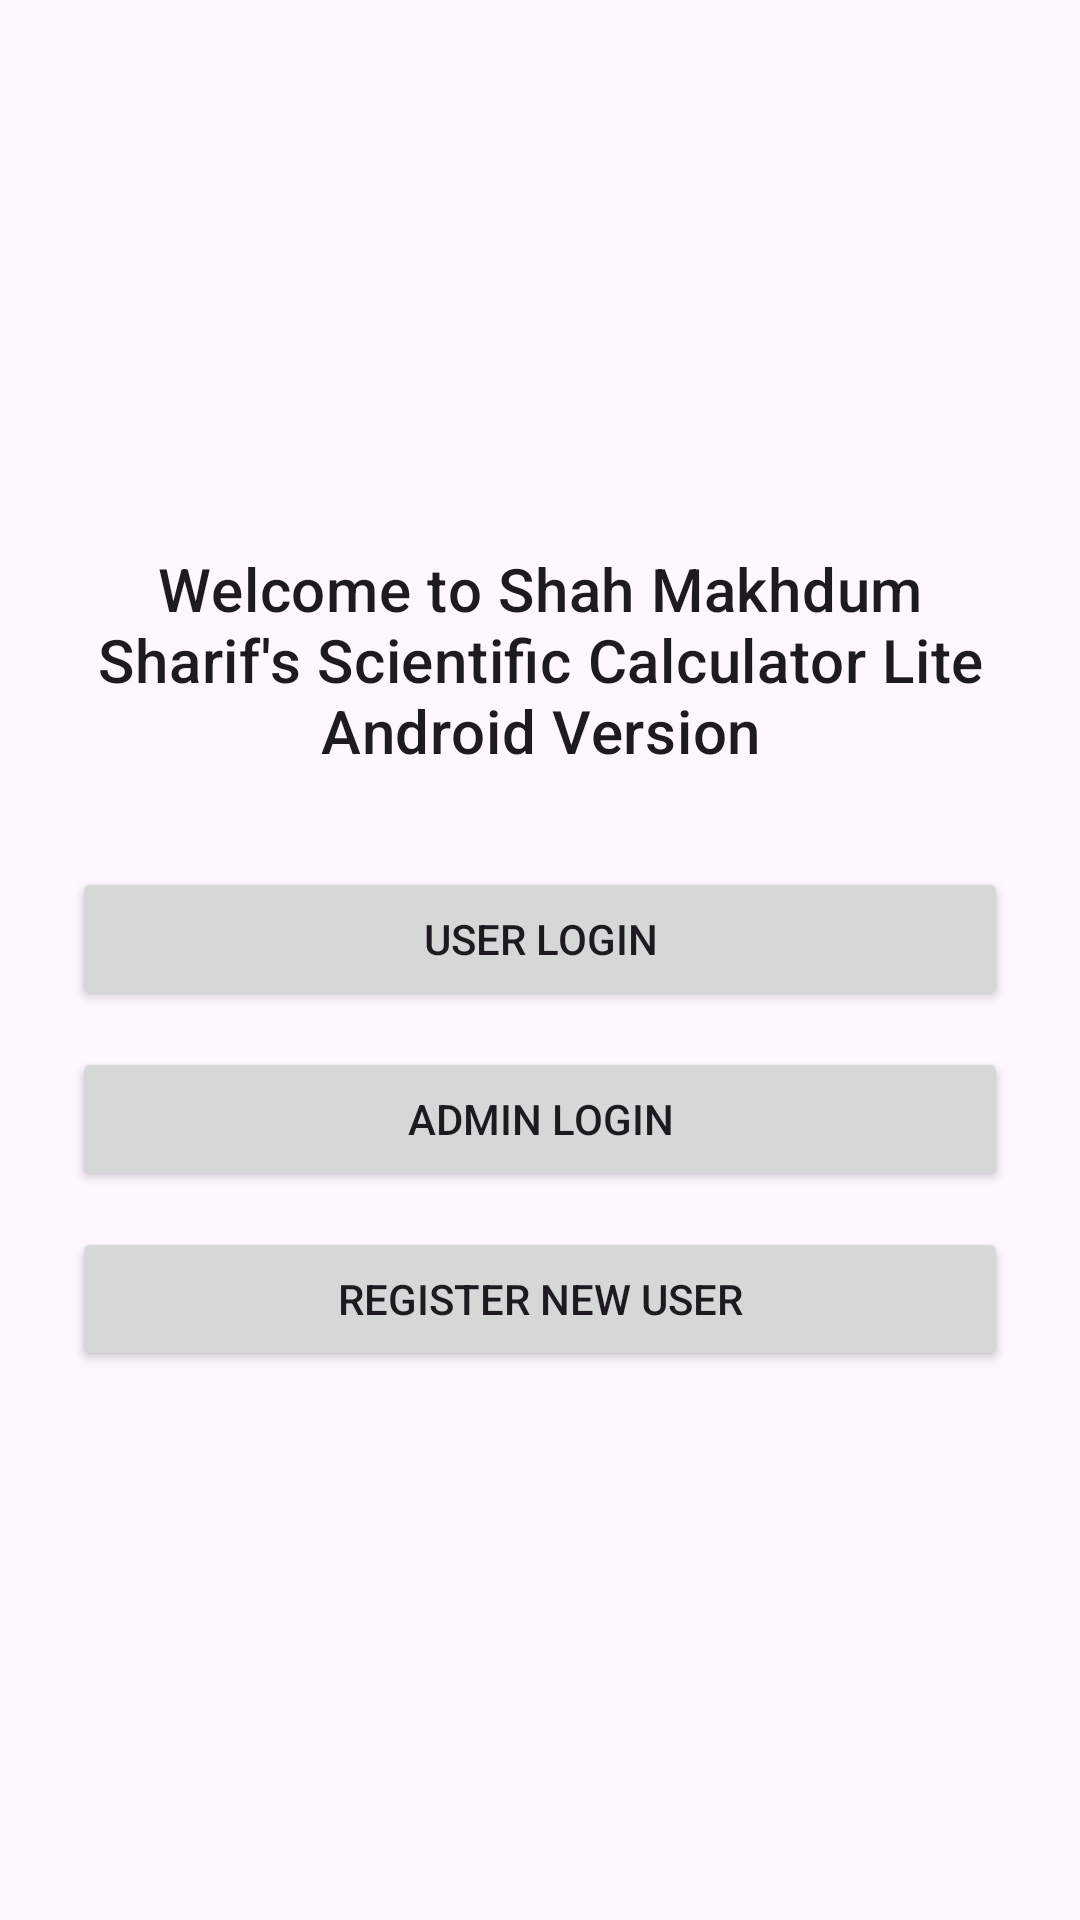

This screen was rendered from an Android layout file. Write that file and the resources it references.
<!-- AndroidManifest.xml: application theme Theme.Calculator -->
<!-- res/layout/activity_welcome.xml -->
<?xml version="1.0" encoding="utf-8"?>
<LinearLayout xmlns:android="http://schemas.android.com/apk/res/android"
    xmlns:tools="http://schemas.android.com/tools"
    android:id="@+id/main_welcome"
    android:layout_width="match_parent"
    android:layout_height="match_parent"
    android:orientation="vertical"
    android:gravity="center"
    android:padding="24dp"
    tools:context=".WelcomeActivity">

    <TextView
        android:id="@+id/tv_welcome"
        android:layout_width="match_parent"
        android:layout_height="wrap_content"
        android:text="Welcome to Shah Makhdum Sharif's Scientific Calculator Lite Android Version"
        android:textAppearance="?attr/textAppearanceHeadline6"
        android:textAlignment="center"
        android:paddingBottom="24dp"
        android:importantForAccessibility="yes" />

    <Button
        android:id="@+id/btn_user_login"
        android:layout_width="match_parent"
        android:layout_height="wrap_content"
        android:text="User Login"
        android:layout_marginTop="8dp"
        android:contentDescription="User Login" />

    <Button
        android:id="@+id/btn_admin_login"
        android:layout_width="match_parent"
        android:layout_height="wrap_content"
        android:text="Admin Login"
        android:layout_marginTop="12dp"
        android:contentDescription="Admin Login" />

    <Button
        android:id="@+id/btn_register"
        android:layout_width="match_parent"
        android:layout_height="wrap_content"
        android:text="Register New User"
        android:layout_marginTop="12dp"
        android:contentDescription="Register New User" />

</LinearLayout>
<!-- resources referenced by this layout -->
<resources>
  <style name="Theme.Calculator" parent="Theme.Material3.DayNight.NoActionBar">
          
          <item name="colorPrimary">@color/primary</item>
          <item name="colorOnPrimary">@color/white</item>
          <item name="colorSurface">@color/surface</item>
          <item name="colorOnSurface">@color/onSurface</item>
          <item name="colorAccent">@color/accent</item>
          <item name="android:statusBarColor">@color/primaryVariant</item>
      </style>
  <color name="primary">#1E88E5</color>
  <color name="white">#FFFFFFFF</color>
  <color name="surface">#F5F7FA</color>
  <color name="onSurface">#222222</color>
  <color name="accent">#FFB300</color>
  <color name="primaryVariant">#1565C0</color>
</resources>
